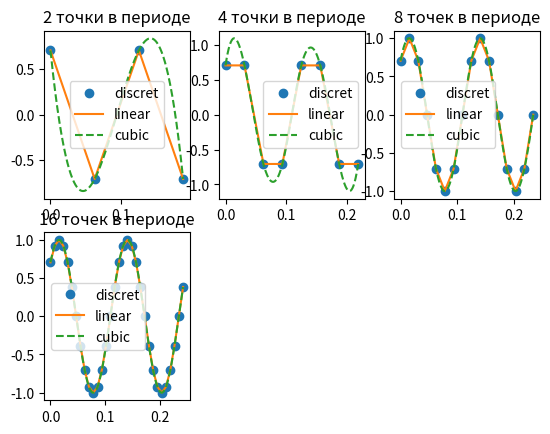

Reproduce this figure in Python.
#!/usr/bin/python3
# -*- coding: utf-8 -*-

import matplotlib.pyplot as plt
import numpy as np
import math
from scipy.interpolate import interp1d

N = 8
A = 1


def get_period() -> float:
    # ((2 * math.pi) / (2 * math.pi * N))
    return (1 / N)


def base_function(t: float) -> float:
    w = 2 * math.pi * N
    fi = (2 * math.pi) / N
    return A * math.sin(w * t + fi)


def generate_range(start: int, end: int, step: float) -> list:
    return np.arange(start, end, step).tolist()


def generate_function_list(data: list) -> list:
    function_output = []
    for i in data:
        function_output.append(base_function(i))
    return function_output


def get_step_discret(count: int) -> list:
    period = get_period()
    return generate_range(0, 2 * period, period / count)

# X
x_2 = get_step_discret(2)
x_4 = get_step_discret(4)
x_8 = get_step_discret(8)
x_16 = get_step_discret(16)
x_source = get_step_discret(128)

# Y
y_2 = generate_function_list(x_2)
y_4 = generate_function_list(x_4)
y_8 = generate_function_list(x_8)
y_16 = generate_function_list(x_16)
y_source = generate_function_list(x_source)

f_2 = interp1d(x_2, y_2)
f_4 = interp1d(x_4, y_4)
f_8 = interp1d(x_8, y_8)
f_16 = interp1d(x_16, y_16)

f_cubic_2 = interp1d(x_2, y_2, kind='cubic')
f_cubic_4 = interp1d(x_4, y_4, kind='cubic')
f_cubic_8 = interp1d(x_8, y_8, kind='cubic')
f_cubic_16 = interp1d(x_16, y_16, kind='cubic')

xnew_2 = np.linspace(0, x_2[3], num=256)
xnew_4 = np.linspace(0, x_4[7], num=256)
xnew_8 = np.linspace(0, x_8[15], num=256)
xnew_16 = np.linspace(0, x_16[31], num=256)

plt.figure()
# 2
for_2 = plt.subplot(231)
for_2.title.set_text('2 точки в периоде')
plt.plot(x_2, y_2, 'o')
plt.plot(xnew_2, f_2(xnew_2), '-')
plt.plot(xnew_2, f_cubic_2(xnew_2), '--')
plt.legend(['discret', 'linear', 'cubic'], loc='best')

# 4
for_4 = plt.subplot(232)
for_4.title.set_text('4 точки в периоде')
plt.plot(x_4, y_4, 'o')
plt.plot(xnew_4, f_4(xnew_4), '-')
plt.plot(xnew_4, f_cubic_4(xnew_4), '--')
plt.legend(['discret', 'linear', 'cubic'], loc='best')

# 8
for_8 = plt.subplot(233)
for_8.title.set_text('8 точек в периоде')
plt.plot(x_8, y_8, 'o', linewidth=3)
plt.plot(xnew_8, f_8(xnew_8), '-')
plt.plot(xnew_8, f_cubic_8(xnew_8), '--')
plt.legend(['discret', 'linear', 'cubic'], loc='best')

# 16
for_16 = plt.subplot(234)
for_16.title.set_text('16 точек в периоде')
plt.plot(x_16, y_16, 'o')
plt.plot(xnew_16, f_16(xnew_16), '-')
plt.plot(xnew_16, f_cubic_16(xnew_16), '--')
plt.legend(['discret', 'linear', 'cubic'], loc='best')

plt.show()
